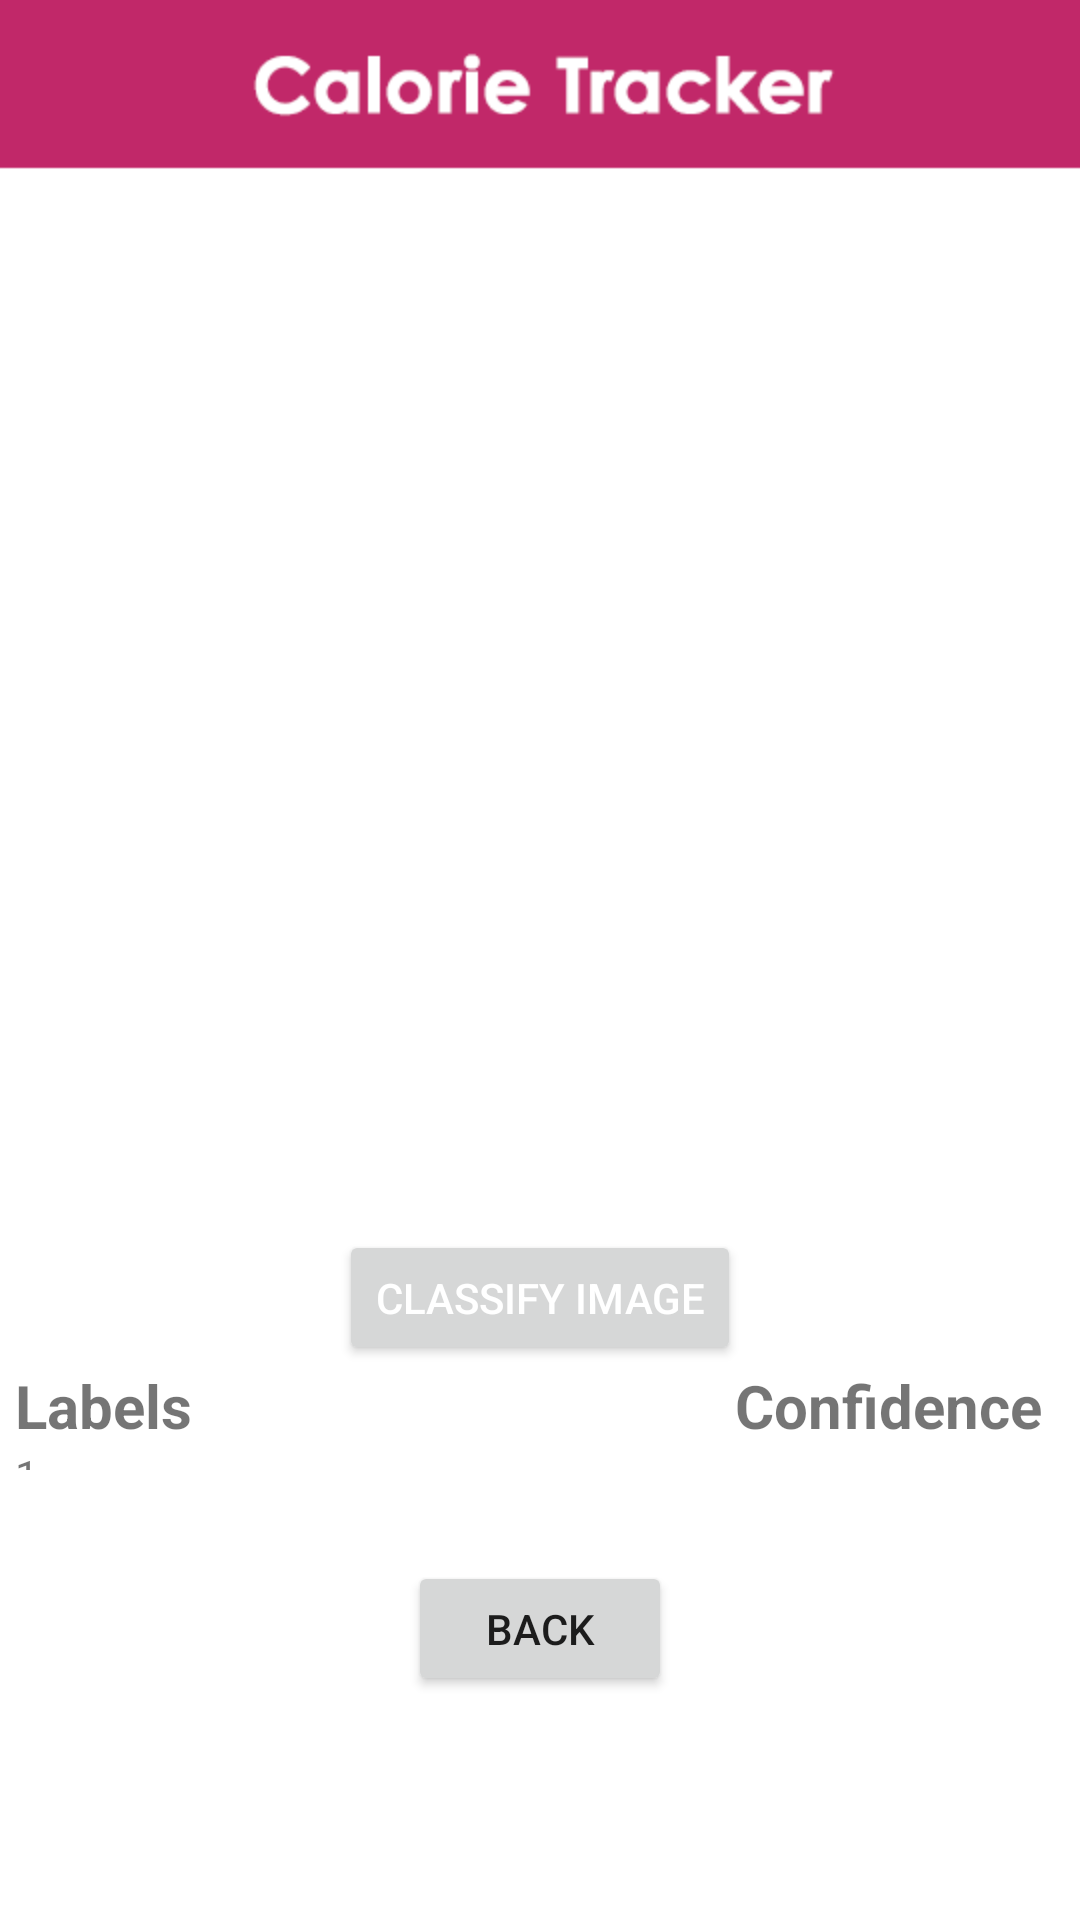

Reconstruct the res/layout file that produces this screen, plus the resources it refers to.
<!-- AndroidManifest.xml: application theme Theme.CalorieTracker -->
<!-- res/layout/activity_classify.xml -->
<?xml version="1.0" encoding="utf-8"?>
<RelativeLayout xmlns:android="http://schemas.android.com/apk/res/android"
    xmlns:app="http://schemas.android.com/apk/res-auto"
    xmlns:tools="http://schemas.android.com/tools"
    android:layout_width="match_parent"
    android:layout_height="match_parent"
    tools:context=".Classify"
    android:background="@drawable/weighttarget">

    <ImageView
        android:id="@+id/selected_image"
        android:layout_width="300dp"
        android:layout_height="300dp"
        android:layout_alignParentTop="true"
        android:layout_centerHorizontal="true"
        android:layout_marginTop="100dp"
        android:layout_below="@id/selected_image"
        app:srcCompat="@android:color/background_light"
        android:contentDescription="@string/todo" />

    <Button
        android:id="@+id/classify_image"
        android:layout_width="wrap_content"
        android:layout_height="45dp"
        android:layout_marginTop="10dp"
        android:layout_below="@id/selected_image"
        android:layout_centerHorizontal="true"
        android:textColor="@color/white"
        android:text="@string/classify" />


    <LinearLayout
        android:id="@+id/labels"
        android:layout_width="match_parent"
        android:layout_height="89dp"
        android:layout_alignParentBottom="true"
        android:layout_below="@+id/classify_image"
        android:layout_gravity="center"
        android:layout_marginBottom="150dp"
        android:orientation="vertical">

        <LinearLayout
            android:layout_width="370dp"
            android:layout_height="wrap_content"
            android:layout_gravity="center"
            android:gravity="center"
            android:orientation="horizontal">

            <TextView
                android:id="@+id/lableText"
                android:layout_width="240dp"
                android:layout_height="wrap_content"
                android:text="@string/label"
                android:textSize="20sp"
                android:textStyle="bold"
                />

            <TextView
                android:id="@+id/ConfidenceText"
                android:layout_width="110dp"
                android:layout_height="wrap_content"
                android:text="@string/confidence"
                android:textSize="20sp"
                android:textStyle="bold"
                />

        </LinearLayout>

        <LinearLayout
            android:layout_width="370dp"
            android:layout_height="wrap_content"
            android:layout_gravity="center"
            android:gravity="center"
            android:orientation="horizontal">

            <TextView
                android:id="@+id/label1"
                android:layout_width="240dp"
                android:layout_height="wrap_content"
                android:text="@string/_1"
                android:textSize="14sp"
                />

            <TextView
                android:id="@+id/Confidence1"
                android:layout_width="110dp"
                android:layout_height="match_parent"
                android:text=""
                android:textSize="14sp"
                />

        </LinearLayout>

        <LinearLayout
            android:layout_width="370dp"
            android:layout_height="wrap_content"
            android:layout_gravity="center"
            android:gravity="center"
            android:orientation="horizontal">

            <TextView
                android:id="@+id/label2"
                android:layout_width="240dp"
                android:layout_height="wrap_content"
                android:text="@string/_2"
                android:textSize="14sp"
                />

            <TextView
                android:id="@+id/Confidence2"
                android:layout_width="110dp"
                android:layout_height="match_parent"
                android:text=""
                android:textSize="14sp"
                />

        </LinearLayout>

    </LinearLayout>
    <Button
        android:id="@+id/next_button"
        android:layout_width="wrap_content"
        android:layout_height="45dp"
        android:visibility="invisible"
        android:layout_below="@id/back_button"
        android:layout_marginTop="-120dp"
        android:layout_centerHorizontal="true"
        android:text="@string/next" />
    <Button
        android:id="@+id/back_button"
        android:layout_width="wrap_content"
        android:layout_height="45dp"
        android:layout_below="@id/labels"
        android:layout_marginTop="-120dp"
        android:layout_centerHorizontal="true"
        android:text="@string/back" />

</RelativeLayout>
<!-- resources referenced by this layout -->
<resources>
  <color name="white">#FFFFFFFF</color>
  <!-- drawable weighttarget: png bitmap (drawable-v24, 8368 bytes) -->
  <string name="_1">1.</string>
  <string name="_2">2.</string>
  <string name="back">Back</string>
  <string name="classify">Classify Image</string>
  <string name="confidence">Confidence</string>
  <string name="label">Labels</string>
  <string name="next">Next</string>
  <string name="todo">TODO</string>
  <style name="Theme.CalorieTracker" parent="Theme.MaterialComponents.DayNight.DarkActionBar">
          
          <item name="colorPrimary">@color/purple_500</item>
          <item name="colorPrimaryVariant">@color/purple_700</item>
          <item name="colorOnPrimary">@color/white</item>
          
          <item name="colorSecondary">@color/teal_200</item>
          <item name="colorSecondaryVariant">@color/teal_700</item>
          <item name="colorOnSecondary">@color/black</item>
          
          <item name="android:statusBarColor" tools:targetApi="l">?attr/colorPrimaryVariant</item>
  
          <item name="colorPrimaryDark">@color/colorPrimaryDark</item>
          <item name="colorAccent">@color/colorAccent</item>
          
      </style>
  <color name="purple_500">#FF6200EE</color>
  <color name="purple_700">#FF3700B3</color>
  <color name="teal_200">#FF03DAC5</color>
  <color name="teal_700">#FF018786</color>
  <color name="black">#FF000000</color>
  <color name="colorPrimaryDark">#00574B</color>
  <color name="colorAccent">#D81B60</color>
</resources>
